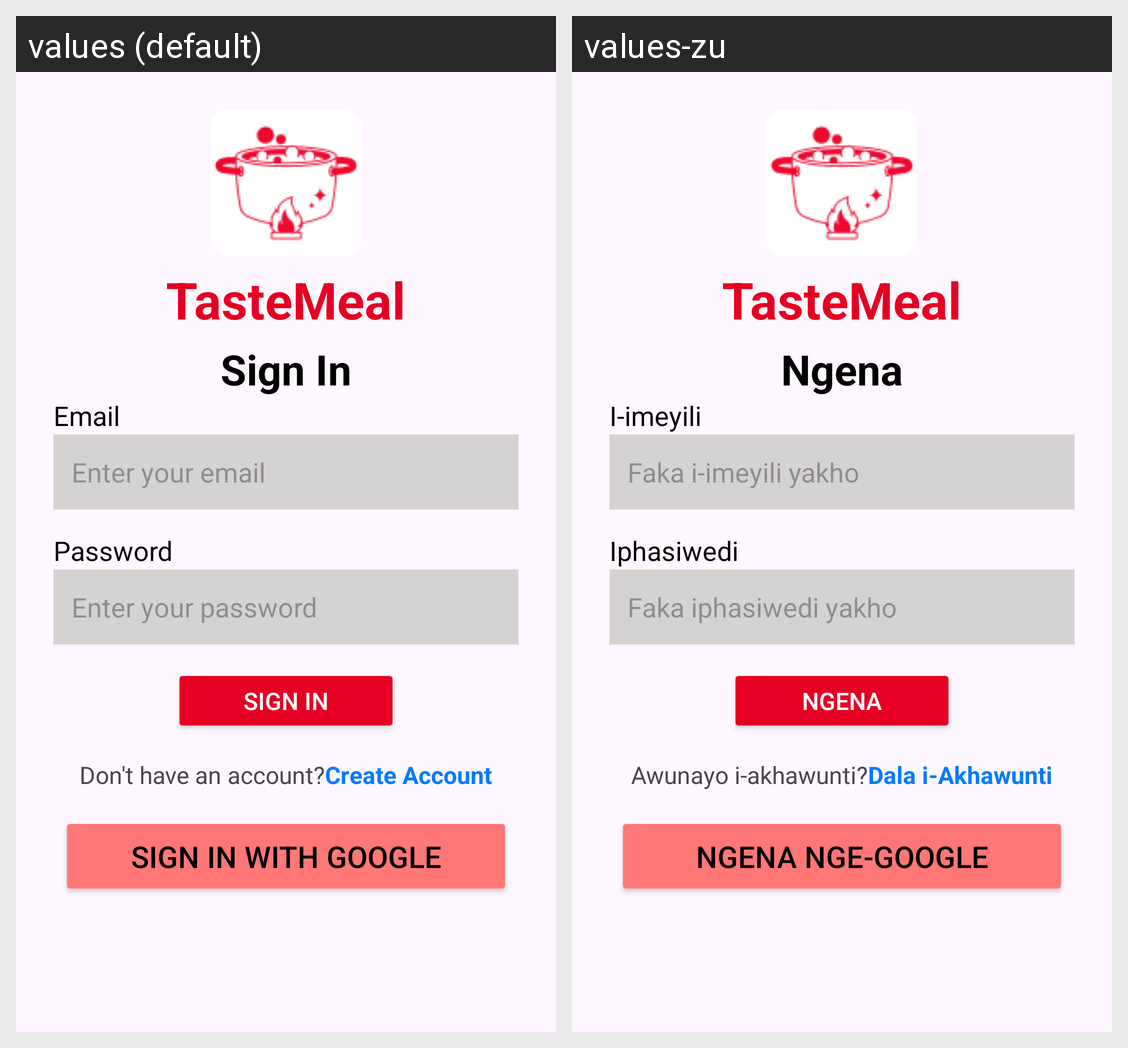

Locale-by-locale string values for the Android screen shown in this grid:
Android screen res/layout/activity_login.xml rendered under 2 locales, left to right: values (default), values-zu. Device: Nexus 5 (rendered at 1080×1920; each locale shown at half size, 540×960, under a caption strip naming it); theme Theme.RecipeApp.
Strings drawn on this screen, with the default value and each locale's value (text and hints the layout hard-codes, and strings that could not be matched under every locale, appear in the picture but are not listed):

app_name
  values: TasteMeal
  values-zu: TasteMeal

sign_in
  values: Sign In
  values-zu: Ngena

email
  values: Email
  values-zu: I-imeyili

enter_your_email
  values: Enter your email
  values-zu: Faka i-imeyili yakho

password
  values: Password
  values-zu: Iphasiwedi

enter_your_password
  values: Enter your password
  values-zu: Faka iphasiwedi yakho

dont_have_account
  values: Don't have an account?
  values-zu: Awunayo i-akhawunti?

create_account
  values: Create Account
  values-zu: Dala i-Akhawunti

sign_in_with_google
  values: Sign in With Google
  values-zu: Ngena nge-Google
